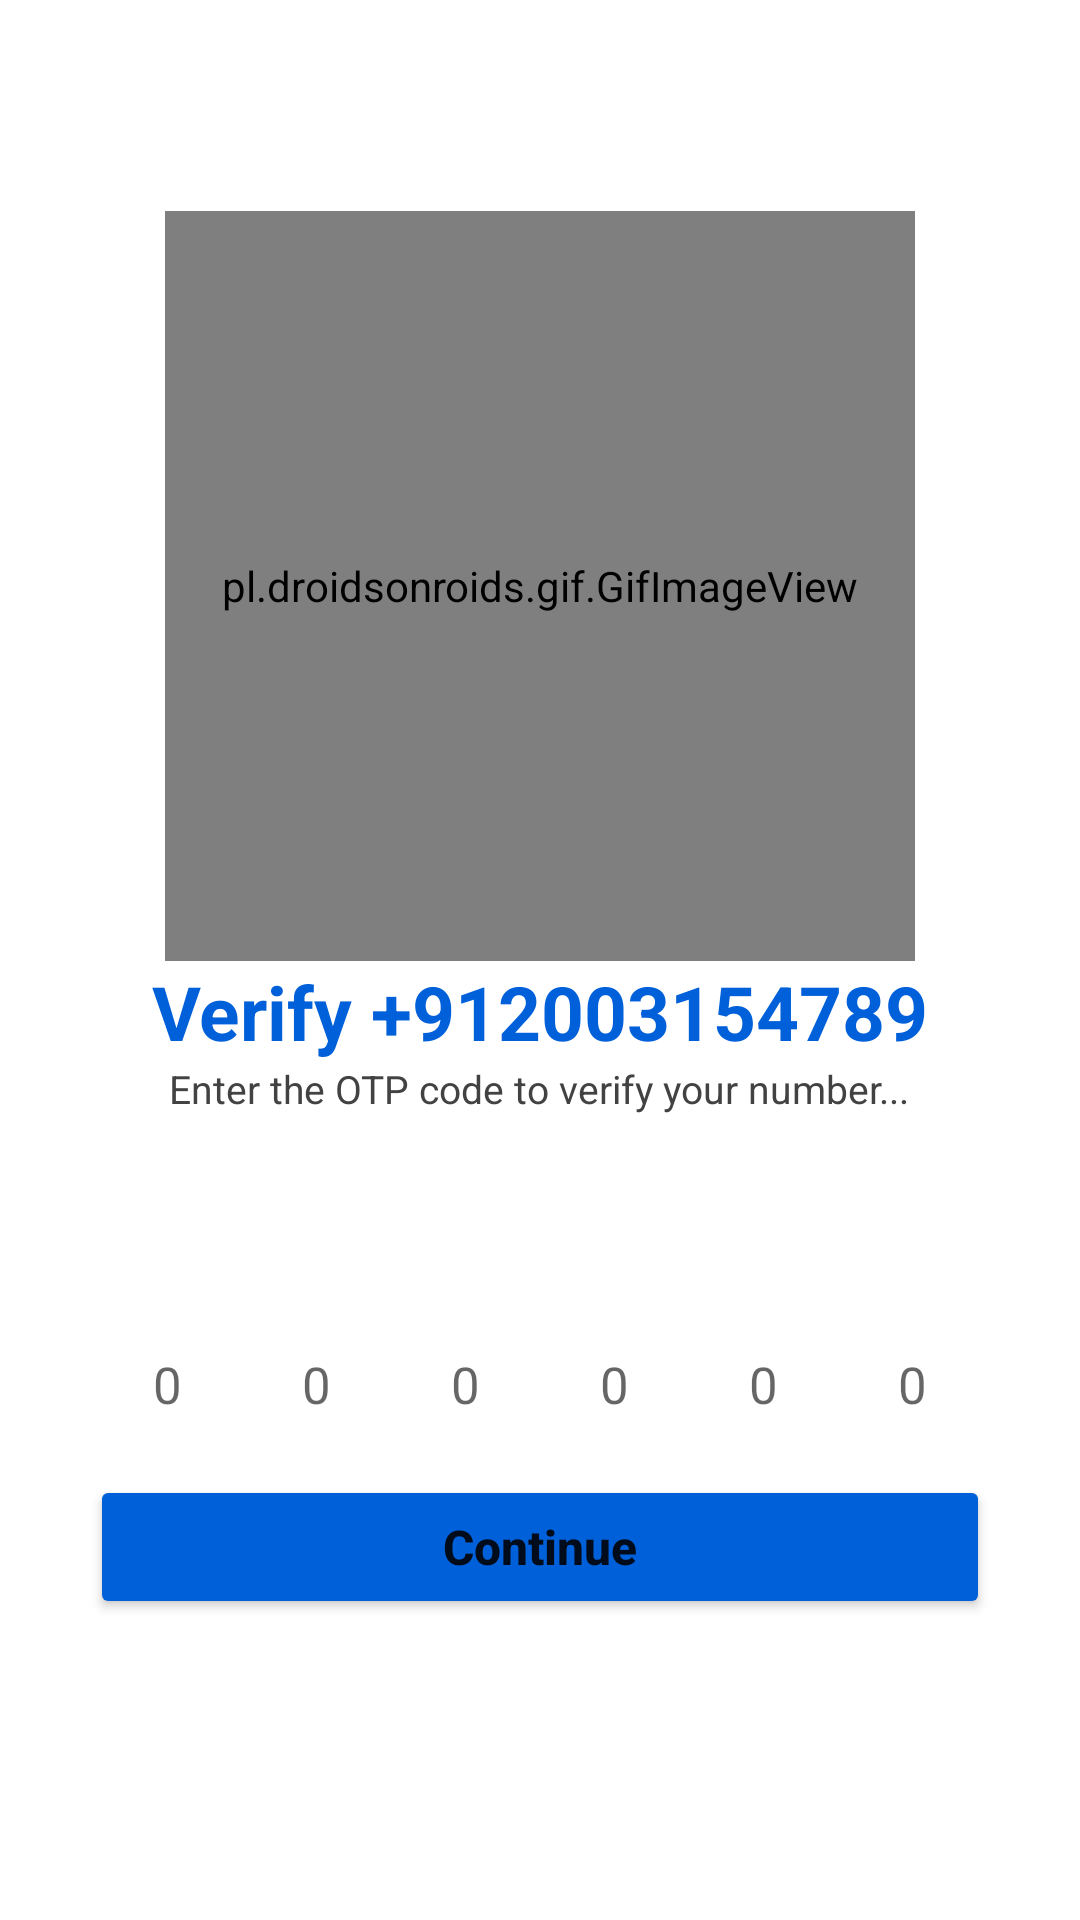

Here is an Android app screen rendered from its layout file. Give the layout XML and the strings, colors and styles it references.
<!-- AndroidManifest.xml: application theme Theme.ECommerce -->
<!-- res/layout/activity_otp.xml -->
<?xml version="1.0" encoding="utf-8"?>
<LinearLayout
    xmlns:android="http://schemas.android.com/apk/res/android"
    xmlns:app="http://schemas.android.com/apk/res-auto"
    xmlns:tools="http://schemas.android.com/tools"
    android:layout_width="match_parent"
    android:layout_height="match_parent"
    android:orientation="vertical"
    android:layout_gravity="center"
    android:gravity="center"
    android:background="@color/white"
    tools:context=".view.OtpActivity">

    <pl.droidsonroids.gif.GifImageView
        android:src="@drawable/otpvefiy"
        android:layout_width="250dp"
        android:layout_height="250dp"/>

    <TextView
        android:id="@+id/phoneLabel"
        android:text="Verify +912003154789"
        android:textAlignment="center"
        android:textStyle="bold|normal"
        android:textSize="25sp"
        android:textColor="@color/blue_light"
        android:layout_width="match_parent"
        android:layout_height="wrap_content"/>

    <TextView
        android:text="@string/code"
        android:textAlignment="center"
        android:textStyle="normal"
        android:textSize="13sp"
        android:textColor="@color/cardview_dark_background"
        android:layout_width="wrap_content"
        android:layout_height="wrap_content"/>

    <androidx.cardview.widget.CardView
        android:layout_width="match_parent"
        android:layout_height="wrap_content"
        app:cardUseCompatPadding="true"
        app:cardCornerRadius="8dp"
        app:cardElevation="10dp"/>

    <LinearLayout
        android:padding="15dp"
        android:gravity="center"
        android:orientation="vertical"
        android:background="@color/white"
        android:layout_gravity="center"
        android:layout_margin="15dp"
        android:layout_width="match_parent"
        android:layout_height="wrap_content">

        <LinearLayout
            android:orientation="horizontal"
            android:weightSum="6"
            android:layout_margin="1dp"
            android:layout_width="match_parent"
            android:layout_height="wrap_content">

            <EditText
                android:id="@+id/code1"
                android:layout_margin="2dp"
                android:background="@drawable/backgrounds_shapes"
                android:gravity="center"
                android:inputType="number"
                android:maxLength="1"
                android:maxLines="1"
                android:textSize="17sp"
                android:padding="10dp"
                android:ems="1"
                android:hint="0"
                android:layout_weight="1"
                android:layout_width="0dp"
                android:layout_height="wrap_content"/>

            <EditText
                android:id="@+id/code2"
                android:layout_margin="2dp"
                android:background="@drawable/backgrounds_shapes"
                android:gravity="center"
                android:inputType="number"
                android:maxLength="1"
                android:maxLines="1"
                android:textSize="17sp"
                android:padding="10dp"
                android:ems="1"
                android:hint="0"
                android:layout_weight="1"
                android:layout_width="0dp"
                android:layout_height="wrap_content"/>

            <EditText
                android:id="@+id/code3"
                android:layout_margin="2dp"
                android:background="@drawable/backgrounds_shapes"
                android:gravity="center"
                android:inputType="number"
                android:maxLength="1"
                android:maxLines="1"
                android:textSize="17sp"
                android:padding="10dp"
                android:ems="1"
                android:hint="0"
                android:layout_weight="1"
                android:layout_width="0dp"
                android:layout_height="wrap_content"/>

            <EditText
                android:id="@+id/code4"
                android:layout_margin="2dp"
                android:background="@drawable/backgrounds_shapes"
                android:gravity="center"
                android:inputType="number"
                android:maxLength="1"
                android:maxLines="1"
                android:textSize="17sp"
                android:padding="10dp"
                android:ems="1"
                android:hint="0"
                android:layout_weight="1"
                android:layout_width="0dp"
                android:layout_height="wrap_content"/>

            <EditText
                android:id="@+id/code5"
                android:layout_margin="2dp"
                android:background="@drawable/backgrounds_shapes"
                android:gravity="center"
                android:inputType="number"
                android:maxLength="1"
                android:maxLines="1"
                android:textSize="17sp"
                android:padding="10dp"
                android:ems="1"
                android:hint="0"
                android:layout_weight="1"
                android:layout_width="0dp"
                android:layout_height="wrap_content"/>

            <EditText
                android:id="@+id/code6"
                android:layout_margin="2dp"
                android:background="@drawable/backgrounds_shapes"
                android:gravity="center"
                android:inputType="number"
                android:maxLength="1"
                android:maxLines="1"
                android:textSize="17sp"
                android:padding="10dp"
                android:ems="1"
                android:hint="0"
                android:layout_weight="1"
                android:layout_width="0dp"
                android:layout_height="wrap_content"/>
        </LinearLayout>
        <Button
            android:id="@+id/continueBtn"
            android:text="@string/cont"
            android:textAllCaps="false"
            android:textSize="16sp"
            android:textStyle="bold|normal"
            android:layout_marginTop="6dp"
            android:backgroundTint="@color/blue_light"
            android:layout_width="match_parent"
            android:layout_height="wrap_content"/>

    </LinearLayout>
</LinearLayout>
<!-- resources referenced by this layout -->
<resources>
  <color name="blue_light">#0060DA</color>
  <color name="white">#FFFFFFFF</color>
  <string name="code">Enter the OTP code to verify your number...</string>
  <string name="cont">Continue</string>
  <style name="Theme.ECommerce" parent="Theme.MaterialComponents.DayNight.DarkActionBar">
          
          <item name="colorPrimary">@color/purple_500</item>
          <item name="colorPrimaryVariant">@color/purple_700</item>
          <item name="colorOnPrimary">@color/white</item>
          
          <item name="colorSecondary">@color/teal_200</item>
          <item name="colorSecondaryVariant">@color/teal_700</item>
          <item name="colorOnSecondary">@color/black</item>
          <item name="windowActionBar">false</item>
          <item name="windowNoTitle">true</item>
          <item name="android:windowFullscreen">true</item>
          
          <item name="android:statusBarColor" tools:targetApi="l">?attr/colorPrimaryVariant</item>
          
      </style>
  <color name="purple_500">#FF6200EE</color>
  <color name="purple_700">#FF3700B3</color>
  <color name="teal_200">#FF03DAC5</color>
  <color name="teal_700">#FF018786</color>
  <color name="black">#FF000000</color>
</resources>
